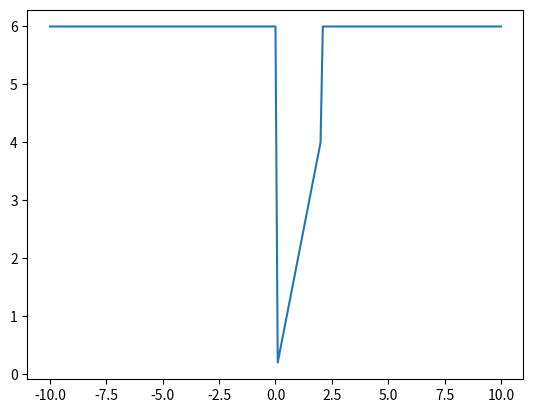

Write Python code to recreate this figure.
import matplotlib.pyplot as plt
import numpy as np

# Клас кажется слишком сложно для такой задачи. МОжно в функцю переделать
class BaseFunction:
    def __init__(self, func):
        self.func = func
        # можно добавить область определения

    def get_x_y_arrs(self, x_start, x_end, accuracy=0.1):
        x, y = [], []
        for i in np.arange(x_start, x_end + min(accuracy, 1), accuracy):
            x.append(i)
            y.append(self.func(i))
        return x, y

    def plot(self, x_start, x_end, accuracy=0.1):
        x, y = self.get_x_y_arrs(x_start, x_end, accuracy)
        plt.plot(x, y)
        # plt.show()


if __name__ == '__main__':
    f = BaseFunction(lambda x: 2 * x if 0 <= x < 2 else 6)
    f.plot(-10, 10, accuracy=0.1)
